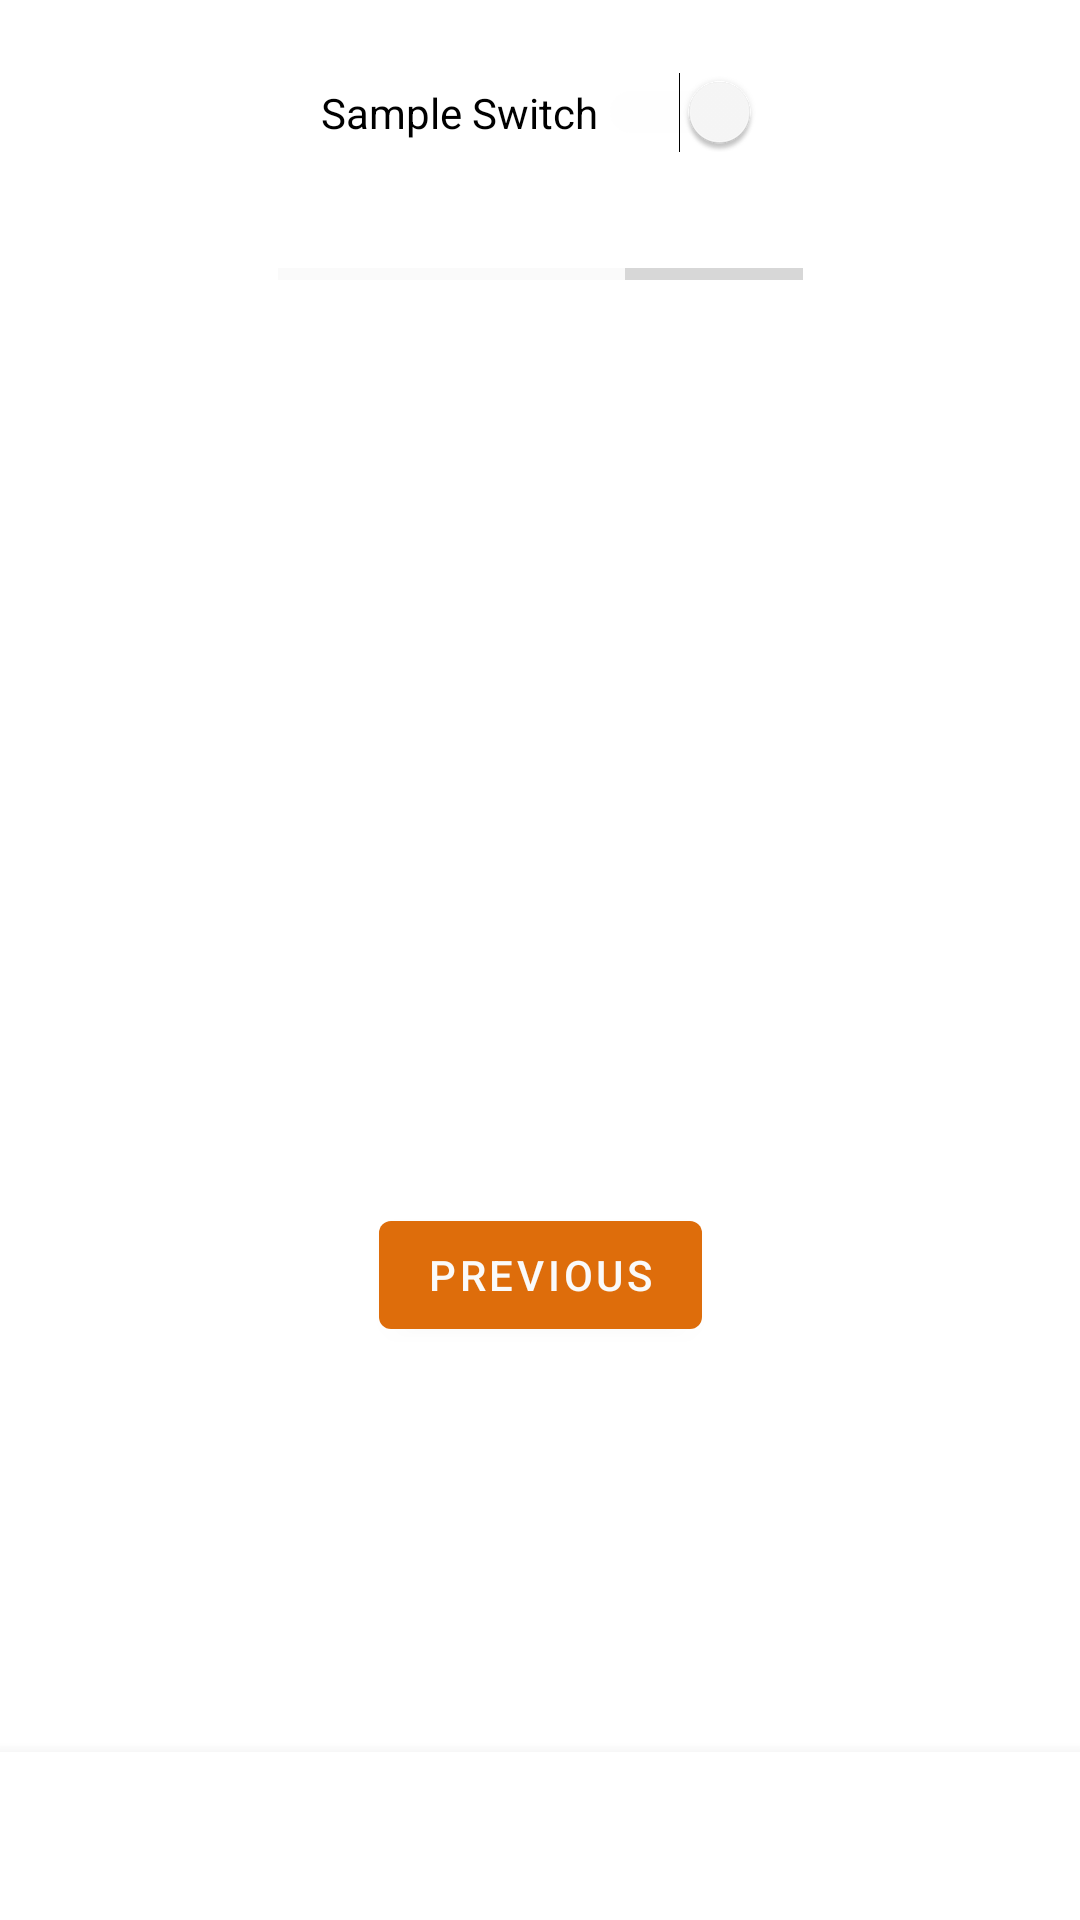

Produce the Android XML layout that renders to this screen, including the resource entries it uses.
<!-- AndroidManifest.xml: application theme Theme.Kotlin_Themes_and_Scaling -->
<!-- res/layout/fragment_second.xml -->
<?xml version="1.0" encoding="utf-8"?>
<androidx.constraintlayout.widget.ConstraintLayout xmlns:android="http://schemas.android.com/apk/res/android"
    xmlns:app="http://schemas.android.com/apk/res-auto"
    xmlns:tools="http://schemas.android.com/tools"
    android:layout_width="match_parent"
    android:layout_height="match_parent"
    tools:context=".SecondFragment">

    <TextView
        android:id="@+id/textview_second"
        android:layout_width="wrap_content"
        android:layout_height="wrap_content"
        app:layout_constraintBottom_toTopOf="@id/button_second"
        app:layout_constraintEnd_toEndOf="parent"
        app:layout_constraintStart_toStartOf="parent"
        app:layout_constraintTop_toTopOf="parent" />

    <Button
        android:id="@+id/button_second"
        android:layout_width="wrap_content"
        android:layout_height="wrap_content"
        android:text="@string/previous"
        app:layout_constraintBottom_toBottomOf="parent"
        app:layout_constraintEnd_toEndOf="parent"
        app:layout_constraintStart_toStartOf="parent"
        app:layout_constraintTop_toBottomOf="@id/textview_second" />

    <Switch
        android:id="@+id/switch1"
        android:layout_width="wrap_content"
        android:layout_height="wrap_content"
        android:layout_marginStart="8dp"
        android:layout_marginLeft="8dp"
        android:layout_marginTop="24dp"
        android:layout_marginEnd="8dp"
        android:layout_marginRight="8dp"
        android:checked="true"
        android:text="Sample Switch"
        app:layout_constraintEnd_toEndOf="parent"
        app:layout_constraintStart_toStartOf="parent"
        app:layout_constraintTop_toTopOf="parent" />

    <ProgressBar
        android:id="@+id/progressBar"
        style="?android:attr/progressBarStyleHorizontal"
        android:layout_width="175dp"
        android:layout_height="25dp"
        android:layout_marginStart="8dp"
        android:layout_marginLeft="8dp"
        android:layout_marginTop="28dp"
        android:layout_marginEnd="8dp"
        android:layout_marginRight="8dp"
        android:max="100"
        android:progress="66"
        app:layout_constraintEnd_toEndOf="parent"
        app:layout_constraintStart_toStartOf="parent"
        app:layout_constraintTop_toBottomOf="@+id/switch1" />

    <com.google.android.material.bottomnavigation.BottomNavigationView
        android:id="@+id/BottomNav"
        android:layout_width="match_parent"
        android:layout_height="wrap_content"
        app:layout_constraintBottom_toBottomOf="parent"
        app:layout_constraintEnd_toEndOf="parent"
        app:layout_constraintStart_toStartOf="parent" />

</androidx.constraintlayout.widget.ConstraintLayout>
<!-- resources referenced by this layout -->
<resources>
  <string name="previous">Previous</string>
  <style name="Theme.Kotlin_Themes_and_Scaling" parent="Theme.MaterialComponents.DayNight.DarkActionBar">
          
          <item name="colorPrimary">@color/custom_1</item>
          <item name="colorPrimaryVariant">@color/custom_0</item>
          <item name="colorOnPrimary">@color/custom_offwhite</item>
          
          <item name="colorSecondary">@color/custom_offwhite</item>
          <item name="colorSecondaryVariant">@color/custom_gray</item>
          <item name="colorOnSecondary">@color/custom_3</item>
          
          <item name="android:statusBarColor" tools:targetApi="l">?attr/colorPrimaryVariant</item>
          
  
      </style>
  <color name="custom_1">#de6d0b</color>
  <color name="custom_0">#c86305</color>
  <color name="custom_offwhite">#fafafa</color>
  <color name="custom_gray">#808080</color>
  <color name="custom_3">#282828</color>
</resources>
